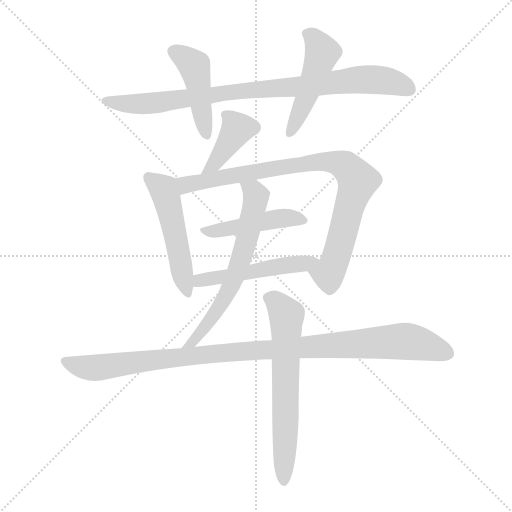
t = 0.00 s
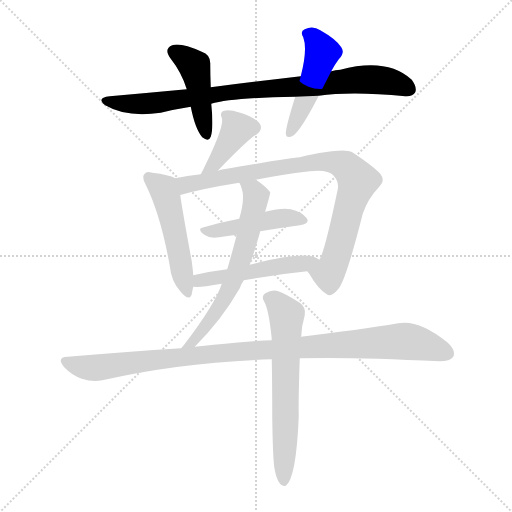
t = 1.72 s
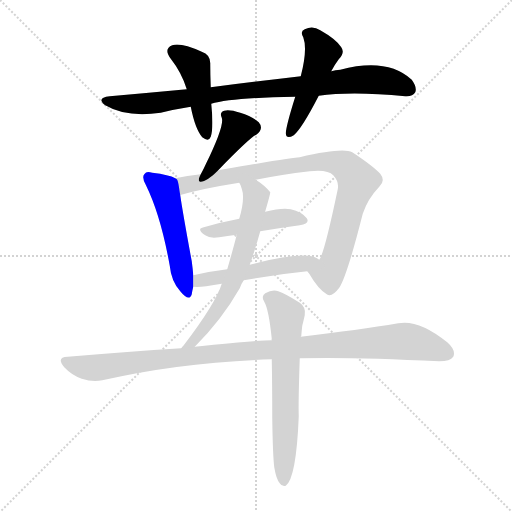
t = 3.44 s
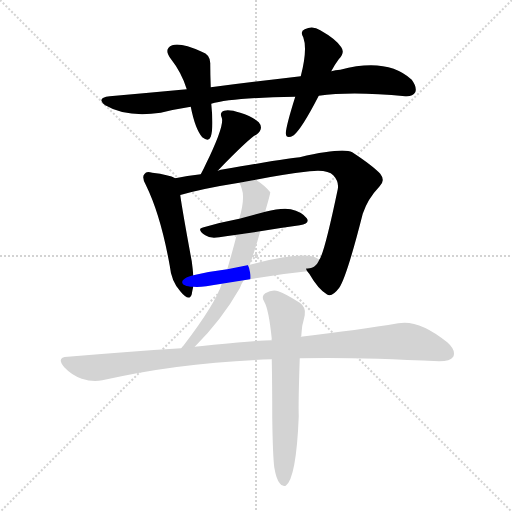
t = 5.17 s
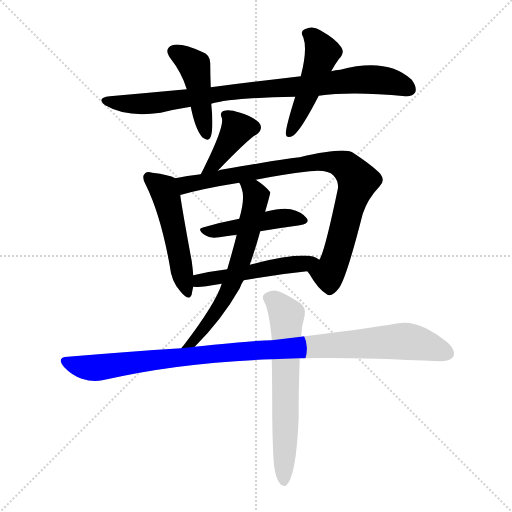
t = 6.89 s
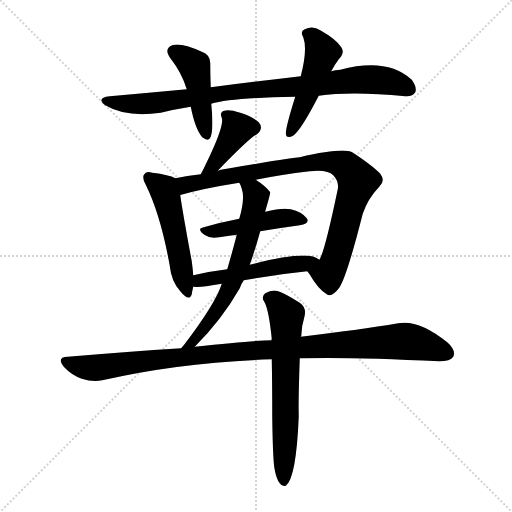
t = 8.61 s

The animated SVG that drew these frames (rendered in a browser with its animation timeline set to each time). Animation: 11 CSS @keyframes rules; one cycle of 8.61 s.

<svg version="1.1" viewBox="0 0 1024 1024" xmlns="http://www.w3.org/2000/svg">
  <g stroke="lightgray" stroke-dasharray="1,1" stroke-width="1" transform="scale(4, 4)">
    <line x1="0" y1="0" x2="256" y2="256"></line>
    <line x1="256" y1="0" x2="0" y2="256"></line>
    <line x1="128" y1="0" x2="128" y2="256"></line>
    <line x1="0" y1="128" x2="256" y2="128"></line>
  </g>
<g transform="scale(1, -1) translate(0, -900)">
   <style type="text/css">
    @keyframes keyframes0 {
      from {
       stroke: blue;
       stroke-dashoffset: 868;
       stroke-width: 128;
       }
       74% {
       animation-timing-function: step-end;
       stroke: blue;
       stroke-dashoffset: 0;
       stroke-width: 128;
       }
       to {
       stroke: black;
       stroke-width: 1024;
       }
       }
       #make-me-a-hanzi-animation-0 {
         animation: keyframes0 0.956380s both;
         animation-delay: 0.000000s;
         animation-timing-function: linear;
       }
    @keyframes keyframes1 {
      from {
       stroke: blue;
       stroke-dashoffset: 445;
       stroke-width: 128;
       }
       59% {
       animation-timing-function: step-end;
       stroke: blue;
       stroke-dashoffset: 0;
       stroke-width: 128;
       }
       to {
       stroke: black;
       stroke-width: 1024;
       }
       }
       #make-me-a-hanzi-animation-1 {
         animation: keyframes1 0.612142s both;
         animation-delay: 0.956380s;
         animation-timing-function: linear;
       }
    @keyframes keyframes2 {
      from {
       stroke: blue;
       stroke-dashoffset: 481;
       stroke-width: 128;
       }
       61% {
       animation-timing-function: step-end;
       stroke: blue;
       stroke-dashoffset: 0;
       stroke-width: 128;
       }
       to {
       stroke: black;
       stroke-width: 1024;
       }
       }
       #make-me-a-hanzi-animation-2 {
         animation: keyframes2 0.641439s both;
         animation-delay: 1.568522s;
         animation-timing-function: linear;
       }
    @keyframes keyframes3 {
      from {
       stroke: blue;
       stroke-dashoffset: 401;
       stroke-width: 128;
       }
       57% {
       animation-timing-function: step-end;
       stroke: blue;
       stroke-dashoffset: 0;
       stroke-width: 128;
       }
       to {
       stroke: black;
       stroke-width: 1024;
       }
       }
       #make-me-a-hanzi-animation-3 {
         animation: keyframes3 0.576335s both;
         animation-delay: 2.209961s;
         animation-timing-function: linear;
       }
    @keyframes keyframes4 {
      from {
       stroke: blue;
       stroke-dashoffset: 503;
       stroke-width: 128;
       }
       62% {
       animation-timing-function: step-end;
       stroke: blue;
       stroke-dashoffset: 0;
       stroke-width: 128;
       }
       to {
       stroke: black;
       stroke-width: 1024;
       }
       }
       #make-me-a-hanzi-animation-4 {
         animation: keyframes4 0.659342s both;
         animation-delay: 2.786296s;
         animation-timing-function: linear;
       }
    @keyframes keyframes5 {
      from {
       stroke: blue;
       stroke-dashoffset: 869;
       stroke-width: 128;
       }
       74% {
       animation-timing-function: step-end;
       stroke: blue;
       stroke-dashoffset: 0;
       stroke-width: 128;
       }
       to {
       stroke: black;
       stroke-width: 1024;
       }
       }
       #make-me-a-hanzi-animation-5 {
         animation: keyframes5 0.957194s both;
         animation-delay: 3.445638s;
         animation-timing-function: linear;
       }
    @keyframes keyframes6 {
      from {
       stroke: blue;
       stroke-dashoffset: 454;
       stroke-width: 128;
       }
       60% {
       animation-timing-function: step-end;
       stroke: blue;
       stroke-dashoffset: 0;
       stroke-width: 128;
       }
       to {
       stroke: black;
       stroke-width: 1024;
       }
       }
       #make-me-a-hanzi-animation-6 {
         animation: keyframes6 0.619466s both;
         animation-delay: 4.402832s;
         animation-timing-function: linear;
       }
    @keyframes keyframes7 {
      from {
       stroke: blue;
       stroke-dashoffset: 504;
       stroke-width: 128;
       }
       62% {
       animation-timing-function: step-end;
       stroke: blue;
       stroke-dashoffset: 0;
       stroke-width: 128;
       }
       to {
       stroke: black;
       stroke-width: 1024;
       }
       }
       #make-me-a-hanzi-animation-7 {
         animation: keyframes7 0.660156s both;
         animation-delay: 5.022298s;
         animation-timing-function: linear;
       }
    @keyframes keyframes8 {
      from {
       stroke: blue;
       stroke-dashoffset: 623;
       stroke-width: 128;
       }
       67% {
       animation-timing-function: step-end;
       stroke: blue;
       stroke-dashoffset: 0;
       stroke-width: 128;
       }
       to {
       stroke: black;
       stroke-width: 1024;
       }
       }
       #make-me-a-hanzi-animation-8 {
         animation: keyframes8 0.756999s both;
         animation-delay: 5.682454s;
         animation-timing-function: linear;
       }
    @keyframes keyframes9 {
      from {
       stroke: blue;
       stroke-dashoffset: 1026;
       stroke-width: 128;
       }
       77% {
       animation-timing-function: step-end;
       stroke: blue;
       stroke-dashoffset: 0;
       stroke-width: 128;
       }
       to {
       stroke: black;
       stroke-width: 1024;
       }
       }
       #make-me-a-hanzi-animation-9 {
         animation: keyframes9 1.084961s both;
         animation-delay: 6.439453s;
         animation-timing-function: linear;
       }
    @keyframes keyframes10 {
      from {
       stroke: blue;
       stroke-dashoffset: 641;
       stroke-width: 128;
       }
       68% {
       animation-timing-function: step-end;
       stroke: blue;
       stroke-dashoffset: 0;
       stroke-width: 128;
       }
       to {
       stroke: black;
       stroke-width: 1024;
       }
       }
       #make-me-a-hanzi-animation-10 {
         animation: keyframes10 0.771647s both;
         animation-delay: 7.524414s;
         animation-timing-function: linear;
       }
</style>
<path d="M 637.5 708.5 Q 703.5 717.5 810.5 707.5 Q 825.5 706.5 830.5 715.5 Q 834.5 725.5 823.5 740.5 Q 774.5 785.5 680.5 760.5 Q 670.5 760.5 662.5 757.5 L 601.5 747.5 Q 516.5 737.5 421.5 725.5 L 373.5 721.5 Q 298.5 714.5 219.5 707.5 Q 191.5 704.5 210.5 689.5 Q 252.5 664.5 321.5 674.5 Q 349.5 681.5 381.5 686.5 L 422.5 692.5 Q 461.5 704.5 590.5 706.5 L 637.5 708.5 Z" fill="lightgray"></path> 
<path d="M 421.5 725.5 Q 420.5 750.5 420.5 771.5 Q 421.5 790.5 403.5 796.5 Q 361.5 815.5 344.5 809.5 Q 326.5 802.5 341.5 782.5 Q 363.5 754.5 373.5 721.5 L 381.5 686.5 Q 390.5 641.5 404.5 625.5 Q 417.5 615.5 421.5 626.5 Q 427.5 644.5 422.5 692.5 L 421.5 725.5 Z" fill="lightgray"></path> 
<path d="M 662.5 757.5 Q 668.5 769.5 677.5 781.5 Q 690.5 794.5 682.5 805.5 Q 672.5 821.5 640.5 839.5 Q 625.5 849.5 609.5 841.5 Q 599.5 837.5 606.5 825.5 Q 615.5 801.5 601.5 747.5 L 590.5 706.5 Q 572.5 649.5 571.5 633.5 Q 572.5 620.5 587.5 629.5 Q 603.5 642.5 637.5 708.5 L 662.5 757.5 Z" fill="lightgray"></path> 
<path d="M 435.5 558.5 Q 499.5 624.5 512.5 630.5 Q 528.5 642.5 517.5 655.5 Q 504.5 667.5 480.5 674.5 Q 458.5 681.5 448.5 678.5 Q 438.5 675.5 443.5 664.5 Q 449.5 649.5 411.5 571.5 Q 407.5 562.5 401.5 551.5 C 387.5 525.5 414.5 536.5 435.5 558.5 Z" fill="lightgray"></path> 
<path d="M 350.5 543.5 Q 338.5 550.5 304.5 554.5 Q 292.5 558.5 289.5 552.5 Q 282.5 546.5 291.5 530.5 Q 321.5 469.5 339.5 368.5 Q 342.5 337.5 360.5 317.5 Q 378.5 295.5 383.5 311.5 Q 384.5 318.5 386.5 326.5 L 386.5 349.5 Q 385.5 362.5 383.5 377.5 Q 365.5 474.5 360.5 509.5 C 356.5 539.5 355.5 541.5 350.5 543.5 Z" fill="lightgray"></path> 
<path d="M 614.5 357.5 Q 615.5 356.5 618.5 352.5 Q 636.5 321.5 653.5 311.5 Q 663.5 304.5 678.5 324.5 Q 693.5 346.5 725.5 472.5 Q 735.5 502.5 758.5 526.5 Q 771.5 538.5 760.5 552.5 Q 745.5 568.5 704.5 595.5 Q 685.5 605.5 599.5 585.5 Q 587.5 585.5 447.5 561.5 Q 441.5 561.5 435.5 558.5 L 401.5 551.5 Q 373.5 548.5 350.5 543.5 C 321.5 537.5 331.5 501.5 360.5 509.5 Q 359.5 510.5 362.5 510.5 Q 408.5 523.5 478.5 534.5 L 511.5 540.5 Q 560.5 550.5 619.5 557.5 Q 655.5 561.5 666.5 549.5 Q 678.5 536.5 675.5 521.5 Q 648.5 392.5 638.5 380.5 C 626.5 352.5 605.5 370.5 614.5 357.5 Z" fill="lightgray"></path> 
<path d="M 520.5 437.5 Q 562.5 444.5 599.5 449.5 Q 620.5 452.5 613.5 463.5 Q 603.5 476.5 581.5 481.5 Q 562.5 484.5 530.5 476.5 L 478.5 462.5 Q 441.5 455.5 407.5 445.5 Q 391.5 442.5 410.5 429.5 Q 419.5 422.5 438.5 425.5 Q 454.5 428.5 473.5 430.5 L 520.5 437.5 Z" fill="lightgray"></path> 
<path d="M 487.5 339.5 Q 554.5 351.5 614.5 357.5 C 644.5 360.5 663.5 364.5 638.5 380.5 Q 617.5 401.5 499.5 370.5 L 454.5 361.5 Q 420.5 357.5 386.5 349.5 C 357.5 342.5 356.5 327.5 386.5 326.5 Q 396.5 325.5 412.5 327.5 Q 427.5 330.5 443.5 332.5 L 487.5 339.5 Z" fill="lightgray"></path> 
<path d="M 389.5 206.5 Q 443.5 260.5 479.5 323.5 Q 482.5 332.5 487.5 339.5 L 499.5 370.5 Q 511.5 404.5 520.5 437.5 L 530.5 476.5 Q 529.5 477.5 530.5 477.5 Q 540.5 511.5 540.5 515.5 Q 530.5 528.5 511.5 540.5 C 486.5 557.5 466.5 562.5 478.5 534.5 Q 481.5 530.5 483.5 522.5 Q 490.5 503.5 478.5 462.5 L 473.5 430.5 Q 467.5 406.5 454.5 361.5 L 443.5 332.5 Q 431.5 293.5 367.5 209.5 Q 364.5 206.5 362.5 203.5 C 343.5 180.5 368.5 185.5 389.5 206.5 Z" fill="lightgray"></path> 
<path d="M 599.5 183.5 Q 701.5 186.5 878.5 177.5 Q 900.5 177.5 906.5 186.5 Q 912.5 199.5 894.5 215.5 Q 837.5 261.5 796.5 253.5 Q 718.5 240.5 601.5 226.5 L 543.5 219.5 Q 510.5 219.5 389.5 206.5 L 362.5 203.5 Q 253.5 196.5 135.5 186.5 Q 111.5 185.5 128.5 165.5 Q 143.5 149.5 163.5 142.5 Q 185.5 135.5 204.5 139.5 Q 360.5 175.5 543.5 181.5 L 599.5 183.5 Z" fill="lightgray"></path> 
<path d="M 548.5 -34.5 Q 552.5 -58.5 559.5 -66.5 Q 563.5 -73.5 571.5 -71.5 Q 592.5 -56.5 597.5 67.5 Q 596.5 94.5 599.5 183.5 L 601.5 226.5 Q 601.5 227.5 602.5 227.5 Q 603.5 240.5 604.5 248.5 Q 607.5 260.5 609.5 269.5 Q 612.5 285.5 599.5 294.5 Q 569.5 313.5 556.5 317.5 Q 544.5 321.5 530.5 313.5 Q 521.5 306.5 528.5 296.5 Q 537.5 281.5 543.5 222.5 Q 542.5 221.5 543.5 219.5 L 543.5 181.5 Q 544.5 129.5 544.5 63.5 Q 545.5 -9.5 548.5 -34.5 Z" fill="lightgray"></path> 
      <clipPath id="make-me-a-hanzi-clip-0">
      <path d="M 637.5 708.5 Q 703.5 717.5 810.5 707.5 Q 825.5 706.5 830.5 715.5 Q 834.5 725.5 823.5 740.5 Q 774.5 785.5 680.5 760.5 Q 670.5 760.5 662.5 757.5 L 601.5 747.5 Q 516.5 737.5 421.5 725.5 L 373.5 721.5 Q 298.5 714.5 219.5 707.5 Q 191.5 704.5 210.5 689.5 Q 252.5 664.5 321.5 674.5 Q 349.5 681.5 381.5 686.5 L 422.5 692.5 Q 461.5 704.5 590.5 706.5 L 637.5 708.5 Z" fill="lightgray"></path>
      </clipPath>
      <path clip-path="url(#make-me-a-hanzi-clip-0)" d="M 213.5 699.5 L 255.5 691.5 L 295.5 692.5 L 462.5 716.5 L 578.5 723.5 L 711.5 740.5 L 775.5 737.5 L 818.5 721.5 " fill="none" id="make-me-a-hanzi-animation-0" stroke-dasharray="740 1480" stroke-linecap="round"></path>

      <clipPath id="make-me-a-hanzi-clip-1">
      <path d="M 421.5 725.5 Q 420.5 750.5 420.5 771.5 Q 421.5 790.5 403.5 796.5 Q 361.5 815.5 344.5 809.5 Q 326.5 802.5 341.5 782.5 Q 363.5 754.5 373.5 721.5 L 381.5 686.5 Q 390.5 641.5 404.5 625.5 Q 417.5 615.5 421.5 626.5 Q 427.5 644.5 422.5 692.5 L 421.5 725.5 Z" fill="lightgray"></path>
      </clipPath>
      <path clip-path="url(#make-me-a-hanzi-clip-1)" d="M 349.5 795.5 L 369.5 785.5 L 390.5 764.5 L 412.5 629.5 " fill="none" id="make-me-a-hanzi-animation-1" stroke-dasharray="317 634" stroke-linecap="round"></path>

      <clipPath id="make-me-a-hanzi-clip-2">
      <path d="M 662.5 757.5 Q 668.5 769.5 677.5 781.5 Q 690.5 794.5 682.5 805.5 Q 672.5 821.5 640.5 839.5 Q 625.5 849.5 609.5 841.5 Q 599.5 837.5 606.5 825.5 Q 615.5 801.5 601.5 747.5 L 590.5 706.5 Q 572.5 649.5 571.5 633.5 Q 572.5 620.5 587.5 629.5 Q 603.5 642.5 637.5 708.5 L 662.5 757.5 Z" fill="lightgray"></path>
      </clipPath>
      <path clip-path="url(#make-me-a-hanzi-clip-2)" d="M 612.5 832.5 L 620.5 831.5 L 635.5 814.5 L 642.5 791.5 L 580.5 633.5 " fill="none" id="make-me-a-hanzi-animation-2" stroke-dasharray="353 706" stroke-linecap="round"></path>

      <clipPath id="make-me-a-hanzi-clip-3">
      <path d="M 435.5 558.5 Q 499.5 624.5 512.5 630.5 Q 528.5 642.5 517.5 655.5 Q 504.5 667.5 480.5 674.5 Q 458.5 681.5 448.5 678.5 Q 438.5 675.5 443.5 664.5 Q 449.5 649.5 411.5 571.5 Q 407.5 562.5 401.5 551.5 C 387.5 525.5 414.5 536.5 435.5 558.5 Z" fill="lightgray"></path>
      </clipPath>
      <path clip-path="url(#make-me-a-hanzi-clip-3)" d="M 453.5 668.5 L 474.5 642.5 L 433.5 577.5 L 406.5 555.5 " fill="none" id="make-me-a-hanzi-animation-3" stroke-dasharray="273 546" stroke-linecap="round"></path>

      <clipPath id="make-me-a-hanzi-clip-4">
      <path d="M 350.5 543.5 Q 338.5 550.5 304.5 554.5 Q 292.5 558.5 289.5 552.5 Q 282.5 546.5 291.5 530.5 Q 321.5 469.5 339.5 368.5 Q 342.5 337.5 360.5 317.5 Q 378.5 295.5 383.5 311.5 Q 384.5 318.5 386.5 326.5 L 386.5 349.5 Q 385.5 362.5 383.5 377.5 Q 365.5 474.5 360.5 509.5 C 356.5 539.5 355.5 541.5 350.5 543.5 Z" fill="lightgray"></path>
      </clipPath>
      <path clip-path="url(#make-me-a-hanzi-clip-4)" d="M 298.5 544.5 L 326.5 522.5 L 332.5 507.5 L 372.5 316.5 " fill="none" id="make-me-a-hanzi-animation-4" stroke-dasharray="375 750" stroke-linecap="round"></path>

      <clipPath id="make-me-a-hanzi-clip-5">
      <path d="M 614.5 357.5 Q 615.5 356.5 618.5 352.5 Q 636.5 321.5 653.5 311.5 Q 663.5 304.5 678.5 324.5 Q 693.5 346.5 725.5 472.5 Q 735.5 502.5 758.5 526.5 Q 771.5 538.5 760.5 552.5 Q 745.5 568.5 704.5 595.5 Q 685.5 605.5 599.5 585.5 Q 587.5 585.5 447.5 561.5 Q 441.5 561.5 435.5 558.5 L 401.5 551.5 Q 373.5 548.5 350.5 543.5 C 321.5 537.5 331.5 501.5 360.5 509.5 Q 359.5 510.5 362.5 510.5 Q 408.5 523.5 478.5 534.5 L 511.5 540.5 Q 560.5 550.5 619.5 557.5 Q 655.5 561.5 666.5 549.5 Q 678.5 536.5 675.5 521.5 Q 648.5 392.5 638.5 380.5 C 626.5 352.5 605.5 370.5 614.5 357.5 Z" fill="lightgray"></path>
      </clipPath>
      <path clip-path="url(#make-me-a-hanzi-clip-5)" d="M 358.5 515.5 L 371.5 530.5 L 549.5 564.5 L 635.5 576.5 L 670.5 575.5 L 691.5 567.5 L 715.5 538.5 L 673.5 388.5 L 656.5 353.5 L 621.5 358.5 " fill="none" id="make-me-a-hanzi-animation-5" stroke-dasharray="741 1482" stroke-linecap="round"></path>

      <clipPath id="make-me-a-hanzi-clip-6">
      <path d="M 520.5 437.5 Q 562.5 444.5 599.5 449.5 Q 620.5 452.5 613.5 463.5 Q 603.5 476.5 581.5 481.5 Q 562.5 484.5 530.5 476.5 L 478.5 462.5 Q 441.5 455.5 407.5 445.5 Q 391.5 442.5 410.5 429.5 Q 419.5 422.5 438.5 425.5 Q 454.5 428.5 473.5 430.5 L 520.5 437.5 Z" fill="lightgray"></path>
      </clipPath>
      <path clip-path="url(#make-me-a-hanzi-clip-6)" d="M 408.5 437.5 L 555.5 462.5 L 604.5 459.5 " fill="none" id="make-me-a-hanzi-animation-6" stroke-dasharray="326 652" stroke-linecap="round"></path>

      <clipPath id="make-me-a-hanzi-clip-7">
      <path d="M 487.5 339.5 Q 554.5 351.5 614.5 357.5 C 644.5 360.5 663.5 364.5 638.5 380.5 Q 617.5 401.5 499.5 370.5 L 454.5 361.5 Q 420.5 357.5 386.5 349.5 C 357.5 342.5 356.5 327.5 386.5 326.5 Q 396.5 325.5 412.5 327.5 Q 427.5 330.5 443.5 332.5 L 487.5 339.5 Z" fill="lightgray"></path>
      </clipPath>
      <path clip-path="url(#make-me-a-hanzi-clip-7)" d="M 392.5 332.5 L 399.5 339.5 L 507.5 356.5 L 514.5 362.5 L 632.5 378.5 " fill="none" id="make-me-a-hanzi-animation-7" stroke-dasharray="376 752" stroke-linecap="round"></path>

      <clipPath id="make-me-a-hanzi-clip-8">
      <path d="M 389.5 206.5 Q 443.5 260.5 479.5 323.5 Q 482.5 332.5 487.5 339.5 L 499.5 370.5 Q 511.5 404.5 520.5 437.5 L 530.5 476.5 Q 529.5 477.5 530.5 477.5 Q 540.5 511.5 540.5 515.5 Q 530.5 528.5 511.5 540.5 C 486.5 557.5 466.5 562.5 478.5 534.5 Q 481.5 530.5 483.5 522.5 Q 490.5 503.5 478.5 462.5 L 473.5 430.5 Q 467.5 406.5 454.5 361.5 L 443.5 332.5 Q 431.5 293.5 367.5 209.5 Q 364.5 206.5 362.5 203.5 C 343.5 180.5 368.5 185.5 389.5 206.5 Z" fill="lightgray"></path>
      </clipPath>
      <path clip-path="url(#make-me-a-hanzi-clip-8)" d="M 484.5 530.5 L 506.5 517.5 L 511.5 504.5 L 479.5 372.5 L 440.5 288.5 L 388.5 218.5 L 376.5 215.5 " fill="none" id="make-me-a-hanzi-animation-8" stroke-dasharray="495 990" stroke-linecap="round"></path>

      <clipPath id="make-me-a-hanzi-clip-9">
      <path d="M 599.5 183.5 Q 701.5 186.5 878.5 177.5 Q 900.5 177.5 906.5 186.5 Q 912.5 199.5 894.5 215.5 Q 837.5 261.5 796.5 253.5 Q 718.5 240.5 601.5 226.5 L 543.5 219.5 Q 510.5 219.5 389.5 206.5 L 362.5 203.5 Q 253.5 196.5 135.5 186.5 Q 111.5 185.5 128.5 165.5 Q 143.5 149.5 163.5 142.5 Q 185.5 135.5 204.5 139.5 Q 360.5 175.5 543.5 181.5 L 599.5 183.5 Z" fill="lightgray"></path>
      </clipPath>
      <path clip-path="url(#make-me-a-hanzi-clip-9)" d="M 131.5 176.5 L 186.5 164.5 L 445.5 195.5 L 806.5 217.5 L 841.5 212.5 L 894.5 193.5 " fill="none" id="make-me-a-hanzi-animation-9" stroke-dasharray="898 1796" stroke-linecap="round"></path>

      <clipPath id="make-me-a-hanzi-clip-10">
      <path d="M 548.5 -34.5 Q 552.5 -58.5 559.5 -66.5 Q 563.5 -73.5 571.5 -71.5 Q 592.5 -56.5 597.5 67.5 Q 596.5 94.5 599.5 183.5 L 601.5 226.5 Q 601.5 227.5 602.5 227.5 Q 603.5 240.5 604.5 248.5 Q 607.5 260.5 609.5 269.5 Q 612.5 285.5 599.5 294.5 Q 569.5 313.5 556.5 317.5 Q 544.5 321.5 530.5 313.5 Q 521.5 306.5 528.5 296.5 Q 537.5 281.5 543.5 222.5 Q 542.5 221.5 543.5 219.5 L 543.5 181.5 Q 544.5 129.5 544.5 63.5 Q 545.5 -9.5 548.5 -34.5 Z" fill="lightgray"></path>
      </clipPath>
      <path clip-path="url(#make-me-a-hanzi-clip-10)" d="M 536.5 304.5 L 552.5 296.5 L 573.5 269.5 L 567.5 -63.5 " fill="none" id="make-me-a-hanzi-animation-10" stroke-dasharray="513 1026" stroke-linecap="round"></path>

</g>
</svg>
